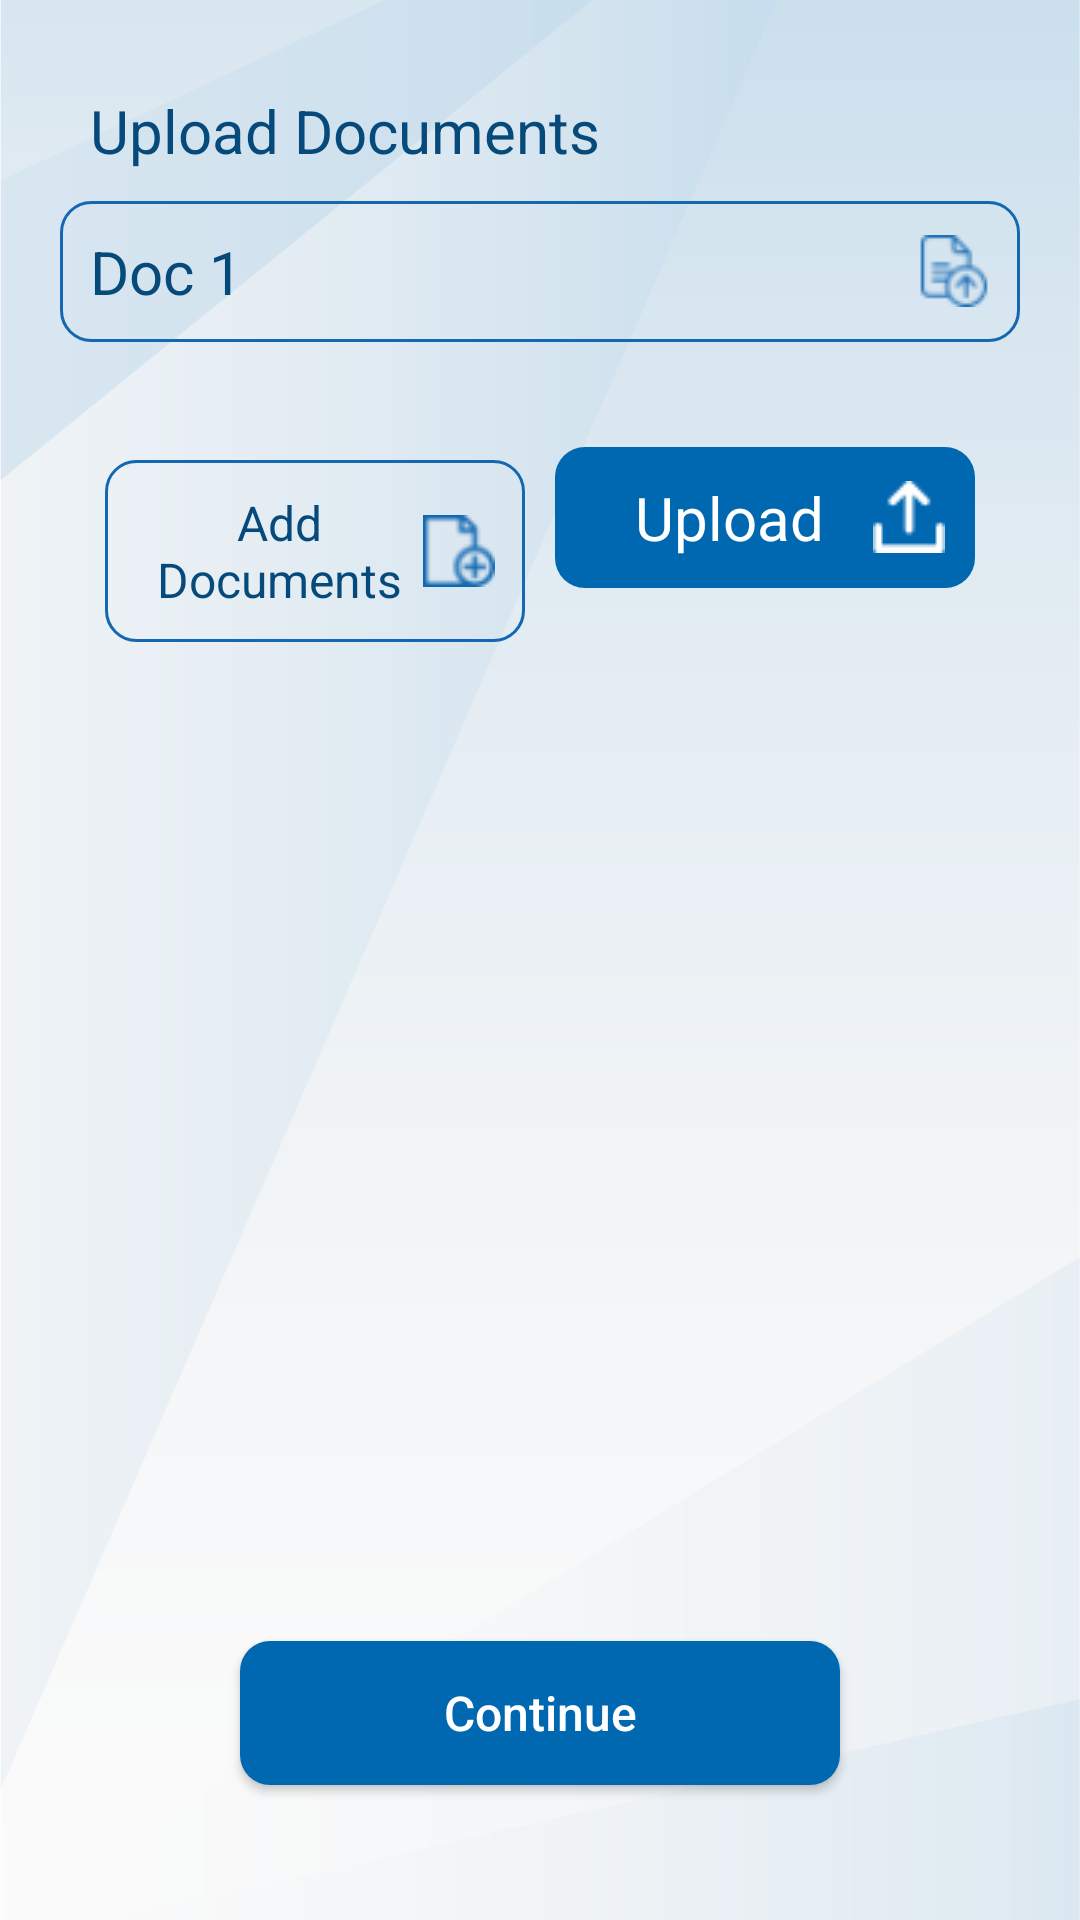

Layout XML and referenced resources for this Android screen:
<!-- AndroidManifest.xml: application theme AppTheme -->
<!-- res/layout/activity_outward.xml -->
<?xml version="1.0" encoding="utf-8"?>
<RelativeLayout xmlns:android="http://schemas.android.com/apk/res/android"
    xmlns:tools="http://schemas.android.com/tools"
    android:layout_width="match_parent"
    android:layout_height="match_parent"
    android:background="@drawable/ganak_background"
    tools:context=".activity.OutwardDataActivity">

    <TextView
        android:id="@+id/tv_upload_doc"
        android:layout_width="match_parent"
        android:layout_height="wrap_content"
        android:layout_marginLeft="20dp"
        android:layout_marginTop="20dp"
        android:layout_marginRight="20dp"
        android:padding="10dp"
        android:text="@string/tv_upload_doc"
        android:textColor="@color/colorPrimary"
        android:textSize="20dp" />

    <TextView
        android:id="@+id/tv_doc_name"
        android:layout_width="match_parent"
        android:layout_height="wrap_content"
        android:layout_below="@+id/tv_upload_doc"
        android:layout_marginLeft="20dp"
        android:layout_marginRight="20dp"
        android:background="@drawable/btn_round_unfilled"
        android:drawableRight="@drawable/upload_file"
        android:padding="10dp"
        android:text="@string/tv_et_hint"
        android:textColor="@color/colorPrimary"
        android:textSize="20dp" />

    <LinearLayout
        android:layout_width="match_parent"
        android:layout_height="wrap_content"
        android:layout_below="@+id/tv_doc_name"
        android:layout_margin="30dp"
        android:orientation="horizontal"
        android:weightSum="2">

        <TextView
            android:id="@+id/btn_select_doc"
            android:layout_width="match_parent"
            android:layout_height="wrap_content"
            android:layout_below="@+id/tv_upload_doc"
            android:layout_margin="5dp"
            android:layout_weight="1"
            android:background="@drawable/btn_round_unfilled"
            android:drawableRight="@drawable/add_new_doc"
            android:gravity="center"
            android:padding="10dp"
            android:text="@string/tv_add_doc"
            android:textColor="@color/colorPrimary"
            android:textSize="16dp" />


        <TextView
            android:id="@+id/btn_upload"
            android:layout_width="match_parent"
            android:layout_height="wrap_content"
            android:layout_below="@+id/tv_upload_doc"
            android:layout_margin="5dp"
            android:layout_weight="1"
            android:background="@drawable/btn_round_filled"
            android:drawableRight="@drawable/upload_arrow"
            android:gravity="center"
            android:padding="10dp"
            android:text="Upload"
            android:textColor="@color/white"
            android:textSize="20dp" />
    </LinearLayout>

    <LinearLayout
        android:layout_width="match_parent"
        android:layout_height="wrap_content"
        android:layout_alignParentBottom="true"
        android:layout_marginBottom="40dp"
        android:gravity="center_horizontal">

        <Button
            android:id="@+id/btn_continue"
            android:layout_width="200dp"
            android:layout_height="wrap_content"
            android:layout_gravity="center"
            android:layout_margin="5dp"
            android:background="@drawable/btn_round_filled"
            android:padding="10dp"
            android:text="Continue"
            android:textAllCaps="false"
            android:textColor="@color/white"
            android:textSize="16dp" />
    </LinearLayout>

</RelativeLayout>
<!-- resources referenced by this layout -->
<resources>
  <color name="colorPrimary">#064a7b</color>
  <color name="white">#FFFFFF</color>
  <!-- drawable add_new_doc: png bitmap (drawable, 1231 bytes) -->
  <!-- drawable btn_round_filled (drawable) -->
  <?xml version="1.0" encoding="utf-8"?>
  <shape xmlns:android="http://schemas.android.com/apk/res/android"
      android:shape="rectangle">
      <corners android:radius="10dp" />
      <solid android:color="@color/light_blue" />
  </shape>
  <!-- drawable btn_round_unfilled (drawable) -->
  <?xml version="1.0" encoding="utf-8"?>
  <shape xmlns:android="http://schemas.android.com/apk/res/android"
      android:shape="rectangle">
      <corners android:radius="10dp" />
      <solid android:color="#00000000" />
      <stroke
          android:width="1dp"
          android:color="#1468B1" />
  </shape>
  <!-- drawable ganak_background: png bitmap (drawable, 38864 bytes) -->
  <!-- drawable upload_arrow: png bitmap (drawable, 552 bytes) -->
  <!-- drawable upload_file: png bitmap (drawable, 1309 bytes) -->
  <string name="tv_add_doc">Add Documents</string>
  <string name="tv_et_hint">Doc 1</string>
  <string name="tv_upload_doc">Upload Documents</string>
  <style name="AppTheme" parent="Theme.AppCompat.Light.DarkActionBar">
          
          <item name="colorPrimary">@color/colorPrimary</item>
          <item name="colorPrimaryDark">@color/colorPrimaryDark</item>
          <item name="colorAccent">@color/colorAccent</item>
          <item name="otpViewStyle">@style/OtpWidget.OtpView</item>
      </style>
  <color name="light_blue">#0068b1</color>
  <color name="colorPrimaryDark">#064a7b</color>
  <color name="colorAccent">#1468B1</color>
</resources>
